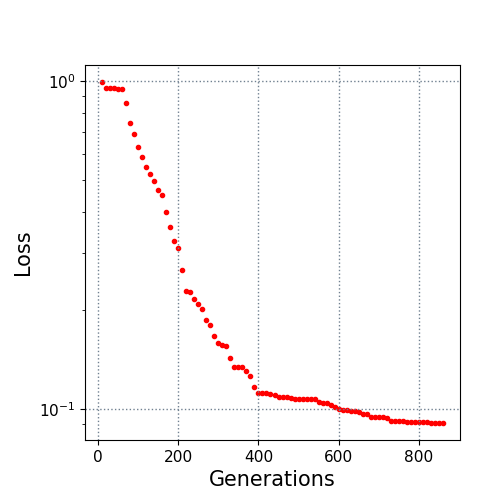

Data behind this chart, as committed beside it:
10.0, 0.995142
20.0, 0.9566
30.0, 0.9542
40.0, 0.9527
50.0, 0.9507
60.0, 0.9479
70.0, 0.8613
80.0, 0.7464
90.0, 0.6905
100.0, 0.6284
110.0, 0.5876
120.0, 0.549
130.0, 0.5219
140.0, 0.498
150.0, 0.4674
160.0, 0.4503
170.0, 0.3997
180.0, 0.3604
190.0, 0.3252
200.0, 0.3105
210.0, 0.2658
220.0, 0.2292
230.0, 0.227
240.0, 0.2163
250.0, 0.2087
260.0, 0.2014
270.0, 0.1872
280.0, 0.1812
290.0, 0.1667
300.0, 0.1593
310.0, 0.1574
320.0, 0.1561
330.0, 0.1432
340.0, 0.1345
350.0, 0.1345
360.0, 0.134
370.0, 0.1306
380.0, 0.126
390.0, 0.1166
400.0, 0.1117
410.0, 0.1117
420.0, 0.1117
430.0, 0.1115
440.0, 0.1104
450.0, 0.1089
460.0, 0.1089
470.0, 0.1089
480.0, 0.1078
490.0, 0.1077
500.0, 0.1077
510.0, 0.1077
520.0, 0.1073
530.0, 0.1073
540.0, 0.1073
550.0, 0.1052
560.0, 0.1047
570.0, 0.1046
580.0, 0.1032
590.0, 0.1012
600.0, 0.0999
610.0, 0.09944
... 25 more rows
